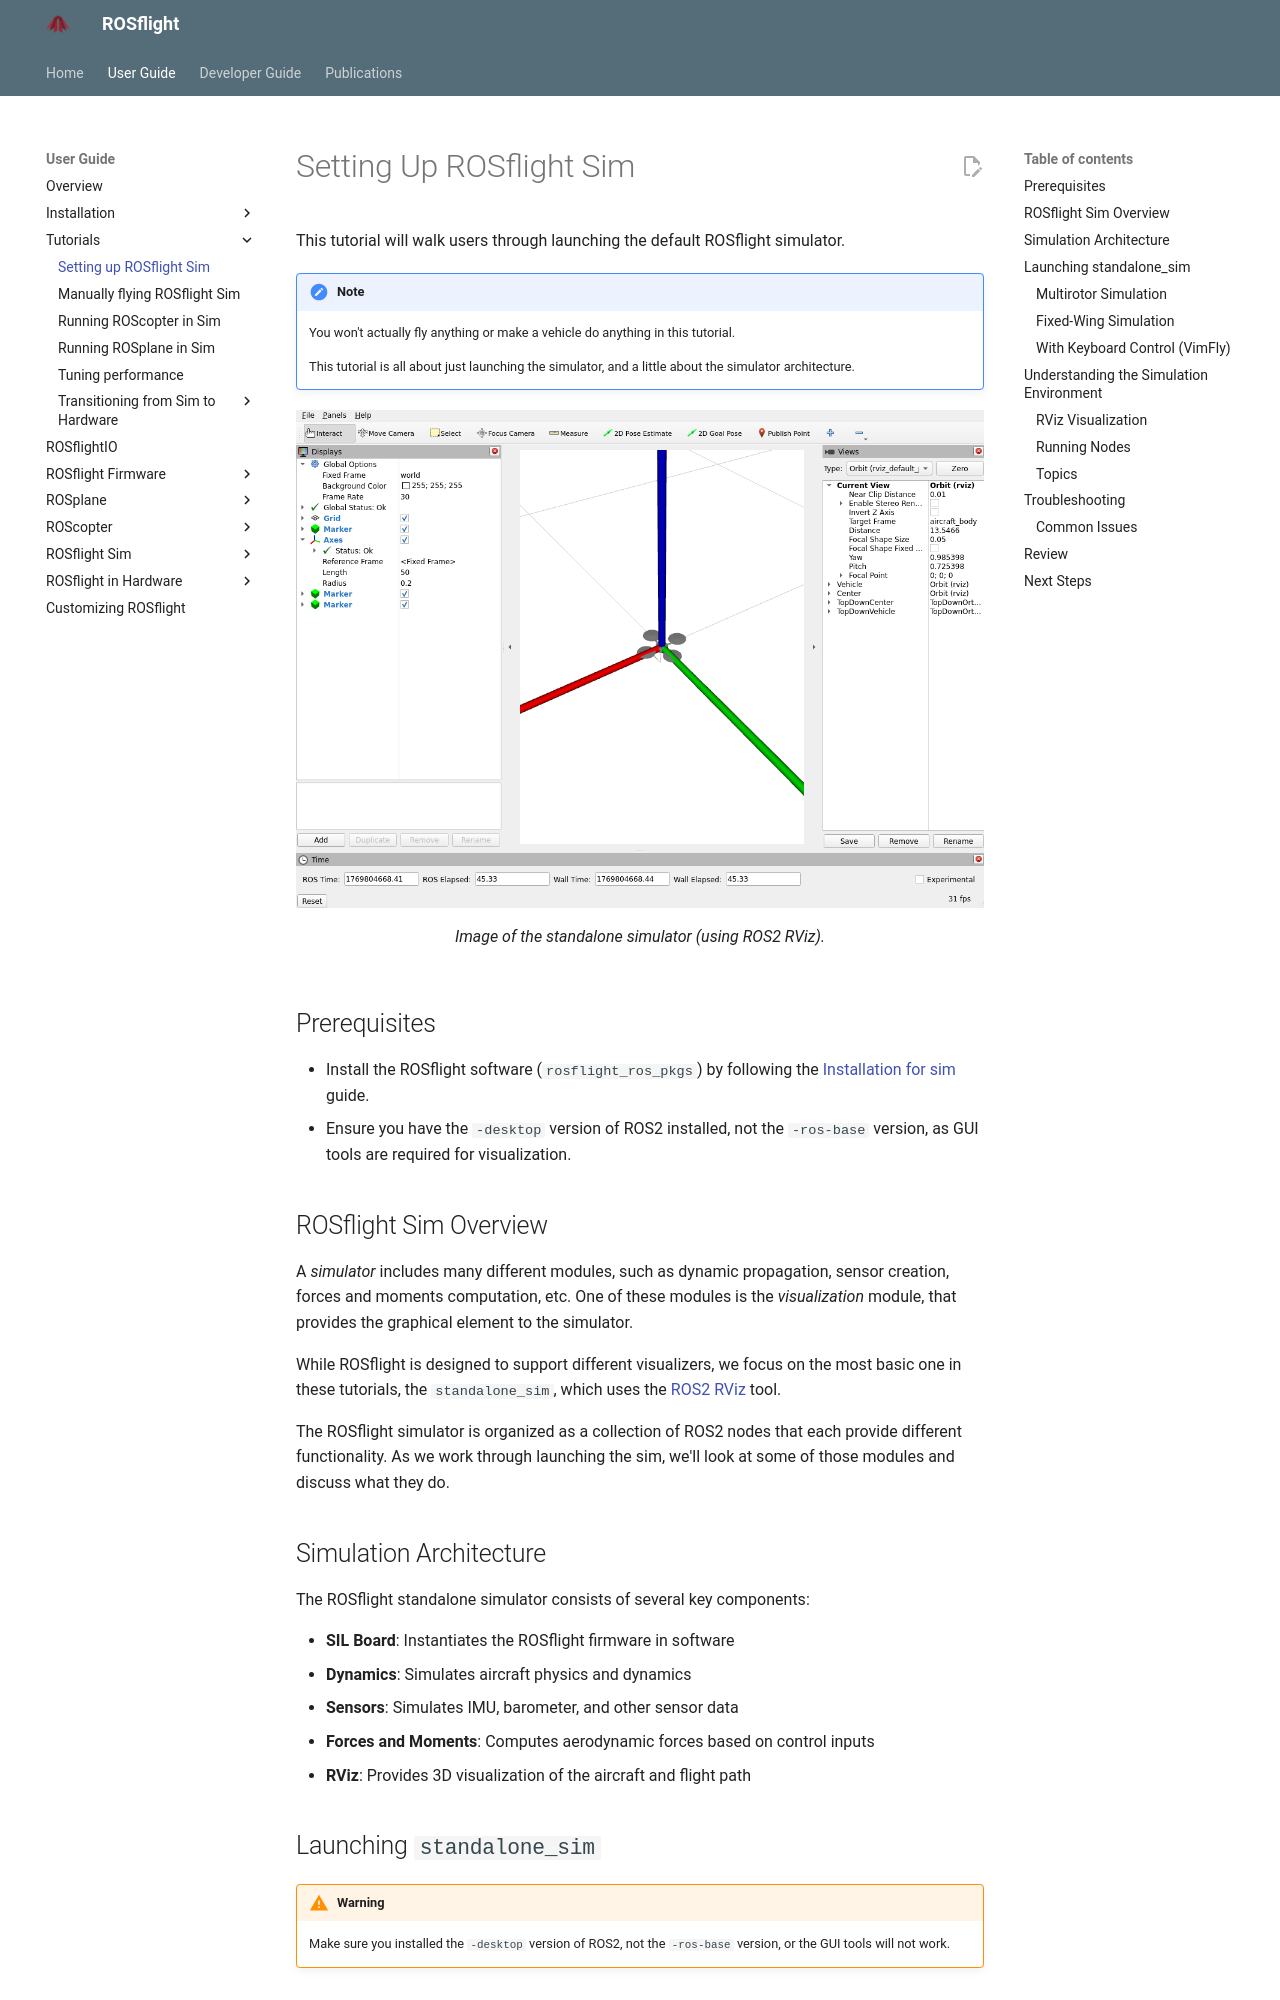

repository: rosflight/rosflight_docs · page: git-main/user-guide/tutorials/setting-up-rosflight-sim/index.html · generator: mkdocs

# Setting Up ROSflight Sim

This tutorial will walk users through launching the default ROSflight simulator.

!!! note

    You won't actually fly anything or make a vehicle do anything in this tutorial.

    This tutorial is all about just launching the simulator, and a little about the simulator architecture.

<figure markdown="span">
    ![Image of the RViz multirotor sim](../images/rviz-multirotor-launch.png){ width="1200" loading=lazy }
    <figcaption>Image of the standalone simulator (using ROS2 RViz).</figcaption>
</figure>

## Prerequisites

* Install the ROSflight software (`rosflight_ros_pkgs`) by following the [Installation for sim](../installation/installation-sim.md) guide.
* Ensure you have the `-desktop` version of ROS2 installed, not the `-ros-base` version, as GUI tools are required for visualization.

## ROSflight Sim Overview

A _simulator_ includes many different modules, such as dynamic propagation, sensor creation, forces and moments computation, etc.
One of these modules is the _visualization_ module, that provides the graphical element to the simulator.

While ROSflight is designed to support different visualizers, we focus on the most basic one in these tutorials, the `standalone_sim`, which uses the [ROS2 RViz](https://docs.ros.org/en/humble/Tutorials/Intermediate/RViz/RViz-Main.html#rviz) tool.

The ROSflight simulator is organized as a collection of ROS2 nodes that each provide different functionality.
As we work through launching the sim, we'll look at some of those modules and discuss what they do.

## Simulation Architecture

The ROSflight standalone simulator consists of several key components:

- **SIL Board**: Instantiates the ROSflight firmware in software
- **Dynamics**: Simulates aircraft physics and dynamics
- **Sensors**: Simulates IMU, barometer, and other sensor data
- **Forces and Moments**: Computes aerodynamic forces based on control inputs
- **RViz**: Provides 3D visualization of the aircraft and flight path
